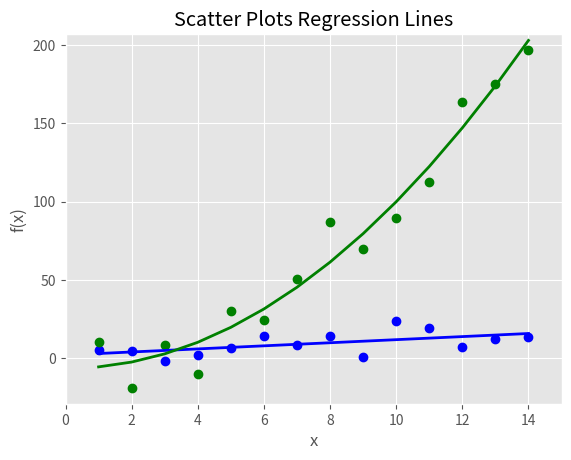

Source code (Python): (Note: this script raises an exception after producing the figure.)
"""散点图"""
import numpy as np
import matplotlib.pyplot as plt
plt.style.use('ggplot')
# 从1开始，15结束，每次增加1
# x为一个数组
x = np.arange(start=1., stop=15., step=1.)
print(x)
y_linear = x + 5. * np.random.randn(14)
print(y_linear)
y_quadratic = x**2 + 10. * np.random.randn(14)
print(y_quadratic)
# 使用numpy的polyfit函数通过两组数据点(x,  y_linear)和(x,  y_quadratic)拟合出一条直线和一条二次曲线#
# 使用poly1d函数根据直线和二次曲线的参数生成一个线形方程和二次方程
fn_linear = np.poly1d(np.polyfit(x, y_linear, deg=1))
fn_quadratic = np.poly1d(np.polyfit(x, y_quadratic, deg=2))
fig = plt.figure()
ax1 = fig.add_subplot(1, 1, 1)
ax1.plot(x, y_linear, 'bo', x, y_quadratic, 'go', x, fn_linear(x), 'b-', x, fn_quadratic(x), 'g-', linewidth=2.)
ax1.xaxis.set_ticks_position('bottom')
ax1.yaxis.set_ticks_position('left')
ax1.set_title('Scatter Plots Regression Lines')
plt.xlabel('x')
plt.ylabel('f(x)')
# 设置x和y轴的范围
plt.xlim((min(x) - 1., max(x) + 1.))
plt.ylim((min(y_quadratic) - 10., max(y_quadratic) + 10.))
plt.savefig('output/scatter_plot.png', dpi=400, bbox_inches='tight')
plt.show()





